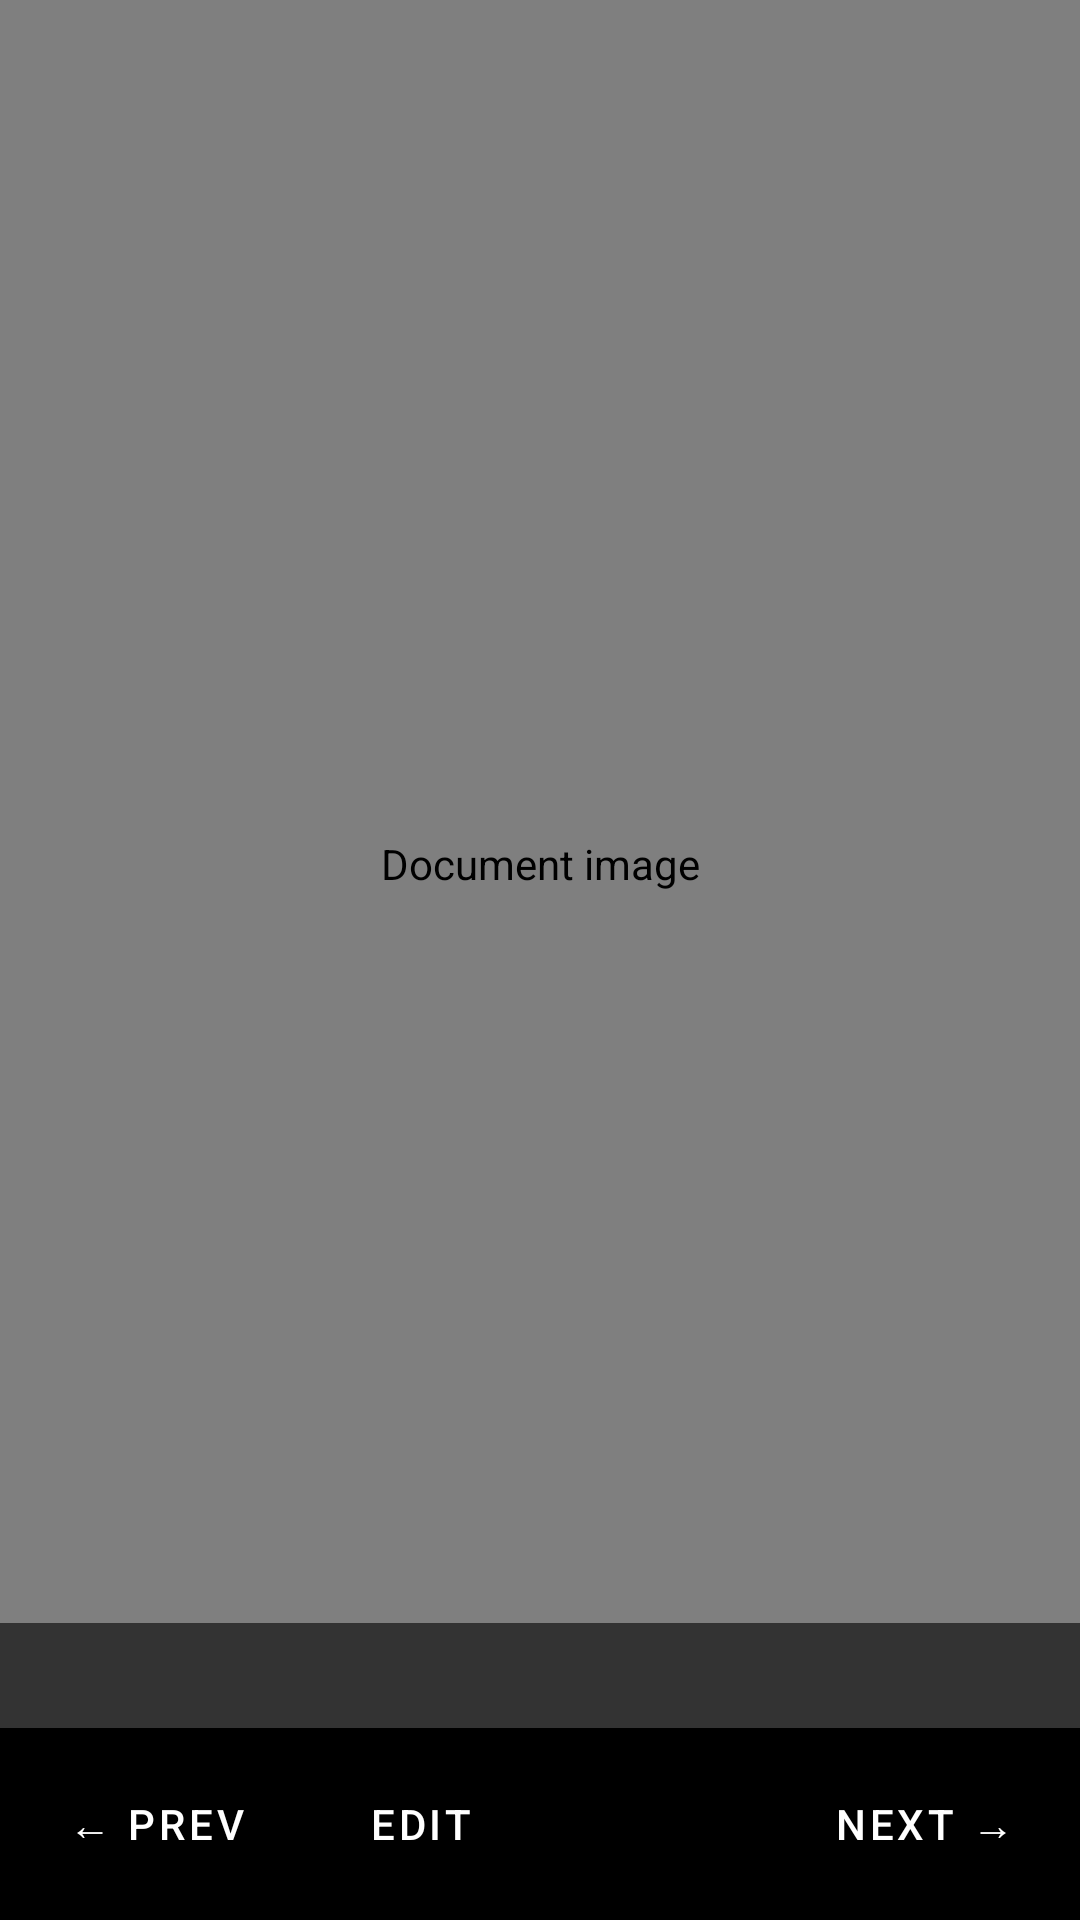

Reconstruct the res/layout file that produces this screen, plus the resources it refers to.
<!-- AndroidManifest.xml: application theme Theme.LifeSaver -->
<!-- res/layout/fragment_view_page.xml -->
<?xml version="1.0" encoding="utf-8"?>
<androidx.constraintlayout.widget.ConstraintLayout
    xmlns:android="http://schemas.android.com/apk/res/android"
    xmlns:app="http://schemas.android.com/apk/res-auto"
    android:layout_width="match_parent"
    android:layout_height="match_parent"
    android:background="@android:color/black">

    <com.github.chrisbanes.photoview.PhotoView
        android:id="@+id/photoView"
        android:layout_width="0dp"
        android:layout_height="0dp"
        android:contentDescription="@string/document_image"
        app:layout_constraintTop_toTopOf="parent"
        app:layout_constraintBottom_toTopOf="@id/bottomBar"
        app:layout_constraintStart_toStartOf="parent"
        app:layout_constraintEnd_toEndOf="parent" />

    <TextView
        android:id="@+id/tvTextContent"
        android:layout_width="0dp"
        android:layout_height="0dp"
        android:gravity="center"
        android:padding="24dp"
        android:textAppearance="?attr/textAppearanceHeadlineSmall"
        android:textColor="@android:color/white"
        android:visibility="gone"
        app:layout_constraintTop_toTopOf="parent"
        app:layout_constraintBottom_toTopOf="@id/bottomBar"
        app:layout_constraintStart_toStartOf="parent"
        app:layout_constraintEnd_toEndOf="parent" />

    <LinearLayout
        android:id="@+id/bottomBar"
        android:layout_width="0dp"
        android:layout_height="wrap_content"
        android:background="#CC000000"
        android:orientation="horizontal"
        android:padding="8dp"
        app:layout_constraintBottom_toBottomOf="parent"
        app:layout_constraintStart_toStartOf="parent"
        app:layout_constraintEnd_toEndOf="parent">

        <com.google.android.material.button.MaterialButton
            android:id="@+id/btnPrev"
            style="@style/Widget.MaterialComponents.Button.TextButton"
            android:layout_width="wrap_content"
            android:layout_height="wrap_content"
            android:text="@string/prev"
            android:textColor="@android:color/white" />

        <com.google.android.material.button.MaterialButton
            android:id="@+id/btnEdit"
            style="@style/Widget.MaterialComponents.Button.TextButton"
            android:layout_width="wrap_content"
            android:layout_height="wrap_content"
            android:text="@string/edit"
            android:textColor="@android:color/white" />

        <TextView
            android:id="@+id/tvPageCounter"
            android:layout_width="0dp"
            android:layout_height="wrap_content"
            android:layout_weight="1"
            android:gravity="center"
            android:textAppearance="?attr/textAppearanceLabelLarge"
            android:textColor="@android:color/white" />

        <com.google.android.material.button.MaterialButton
            android:id="@+id/btnNext"
            style="@style/Widget.MaterialComponents.Button.TextButton"
            android:layout_width="wrap_content"
            android:layout_height="wrap_content"
            android:text="@string/next"
            android:textColor="@android:color/white" />

    </LinearLayout>

    <TextView
        android:id="@+id/tvCaption"
        android:layout_width="0dp"
        android:layout_height="wrap_content"
        android:background="#99000000"
        android:ellipsize="end"
        android:gravity="center"
        android:maxLines="2"
        android:padding="8dp"
        android:textColor="@android:color/white"
        app:layout_constraintBottom_toTopOf="@id/bottomBar"
        app:layout_constraintStart_toStartOf="parent"
        app:layout_constraintEnd_toEndOf="parent" />

</androidx.constraintlayout.widget.ConstraintLayout>
<!-- resources referenced by this layout -->
<resources>
  <string name="document_image">Document image</string>
  <string name="edit">Edit</string>
  <string name="next">Next →</string>
  <string name="prev">← Prev</string>
  <style name="Theme.LifeSaver" parent="Theme.Material3.DayNight">
          <item name="colorPrimary">@color/md_theme_light_primary</item>
          <item name="colorOnPrimary">@color/md_theme_light_onPrimary</item>
          <item name="colorPrimaryContainer">@color/md_theme_light_primaryContainer</item>
          <item name="colorOnPrimaryContainer">@color/md_theme_light_onPrimaryContainer</item>
          <item name="android:colorBackground">@color/md_theme_light_background</item>
          <item name="colorSurface">@color/md_theme_light_surface</item>
          <item name="colorOnSurface">@color/md_theme_light_onSurface</item>
      </style>
  <color name="md_theme_light_primary">#1565C0</color>
  <color name="md_theme_light_onPrimary">#FFFFFF</color>
  <color name="md_theme_light_primaryContainer">#D6E4FF</color>
  <color name="md_theme_light_onPrimaryContainer">#001947</color>
  <color name="md_theme_light_background">#FAFCFF</color>
  <color name="md_theme_light_surface">#FAFCFF</color>
  <color name="md_theme_light_onSurface">#191C20</color>
</resources>
